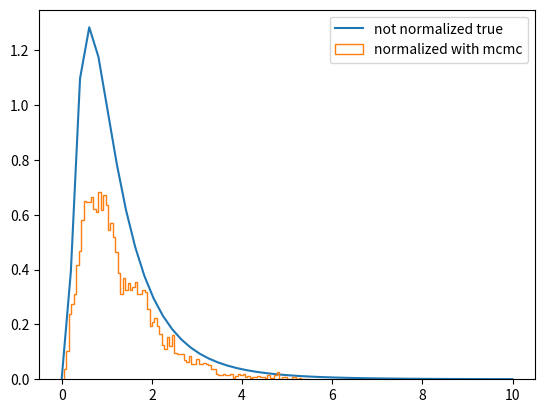

The script that saved this image:
import random
import statistics as stats
import math
import numpy as np
import scipy.stats
import matplotlib.pyplot as plt

def plot_metropolis_hastings(f, N=100000, sampling_std = 0.2):
    sampled_x = []
    sampled_y = []
    
    current_state = 1
    
    for i in range(N):
        proposed_state = np.random.normal(loc=current_state, scale = sampling_std)
        r_f = f(proposed_state)/f(current_state)
        r_g = scipy.stats.norm(loc = proposed_state, scale = sampling_std).pdf(current_state) * scipy.stats.norm(loc = current_state, scale = sampling_std).pdf(proposed_state)
        if np.min([r_f*r_g, 1]) == 1:
            current_state = proposed_state
            sampled_x.append(current_state)
            #sampled_y.append(f(current_state))
        else:
            if random.random() <= r_f*r_g:
                current_state = proposed_state
                sampled_x.append(current_state)
                #sampled_y.append(f(current_state))
            else:
                sampled_x.append(current_state)
                #sampled_y.append(f(current_state))
    x = np.linspace(0, 10)
    plt.plot(x, [f(i) for i in x], label = "not normalized true")
    plt.hist(sampled_x[N//100:], label = "normalized with mcmc", bins=100, density=True, histtype="step")
    plt.legend()
    plt.show()
    return

def wigner_semicircle(x, R=0.5):
    #return (2 / (math.pi * R**2)) * math.sqrt(R**2 - x**2)
    if x**2 < R**2:
        return (2 / (math.pi * R**2)) * math.sqrt(R**2 - x**2)
    else: return 0

def gaussian(x):
    return math.exp(-x**2/2)

def exponential(x, gamma = 0.2):
    if x >= 0:
        return math.exp(-gamma*x)
    else: return 0

def log_normal(x):
    if x > 0:
        return 1/(x**(1 + math.log(x)))
    else: return 0

plot_metropolis_hastings(log_normal, N= 10000)

#_____________________________________________________
def find_pi(N = 1000000):
    circle = 0
    for i in range(N):
        x, y = random.uniform(-1, 1), random.uniform(-1, 1)
        if x**2 + y **2 <= 1:
            circle = circle + 1
    return print(f"The calculated value of Pi with N = {N} is {4 * circle / N}")

#If I play a game with P(win) = p, and each round the game ends when I lose 2 times in a row,
#whats the expected value of the number of rounds ?
def find_expval_game(p = 0.5, N = 100000):
    rounds = []
    for i in range(N):
        r = 0
        n_loss = 0
        while n_loss != 2:
            r += 1
            if random.random() < p:
                n_loss = 0
            else:
                n_loss += 1
        rounds.append(r)
    return print(f"The expected value of rounds for P(win) = {p} is {stats.mean(rounds)}")

#find_pi()
#find_expval_game()